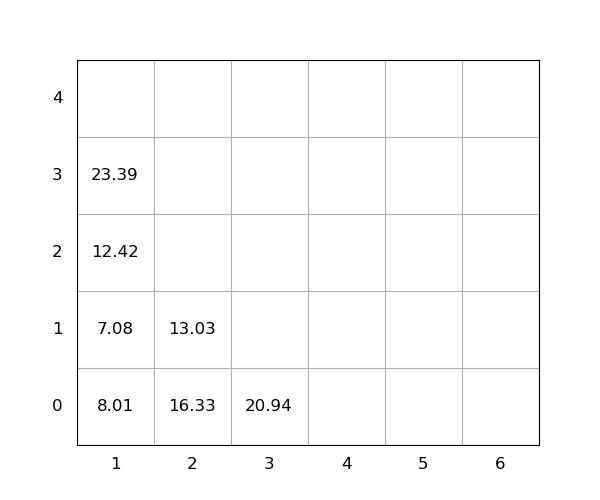

Values plotted in this chart, from the file beside it:
idx, loc_x, loc_y, loc_z, weight, group, score, seq, reloc, size(ft)
1, 1, 0, 0, 8.01, 0, 8.01, 1, 1.0, 20
2, 1, 0, 1, 7.08, 0, 7.08, 2, 1.0, 20
3, 3, 0, 0, 20.94, 0, 20.94, 3, 0, 20
4, 2, 0, 0, 16.33, 0, 16.33, 4, 1.0, 20
5, 1, 0, 2, 12.42, 0, 12.42, 5, 1.0, 20
6, 1, 0, 3, 23.39, 0, 23.39, 6, 1.0, 20
7, 2, 0, 1, 13.03, 0, 13.03, 7, 1.0, 20
